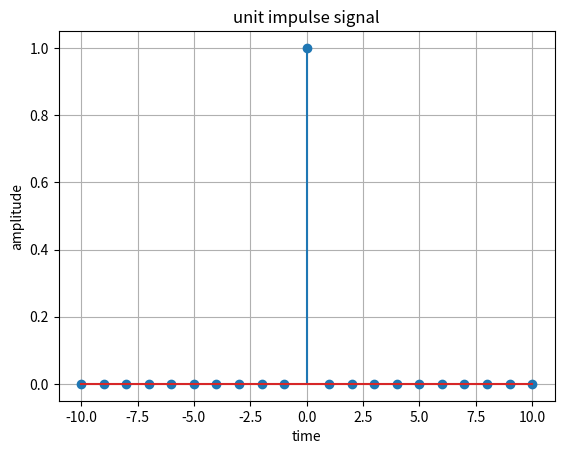

Reproduce this figure in Python.
import numpy as np
import matplotlib.pyplot as plt

def unit_impulse(length, position):
    signal = np.zeros(length)
    signal[position] = 1
    return signal

start, stop, step = -10, 10, 1
x = np.arange(start, stop + step, step)

signal1 = unit_impulse(len(x), abs(start)//step)

plt.stem(x, signal1)
plt.xlabel('time')
plt.ylabel('amplitude')
plt.title('unit impulse signal')
plt.grid(True)
plt.show()
